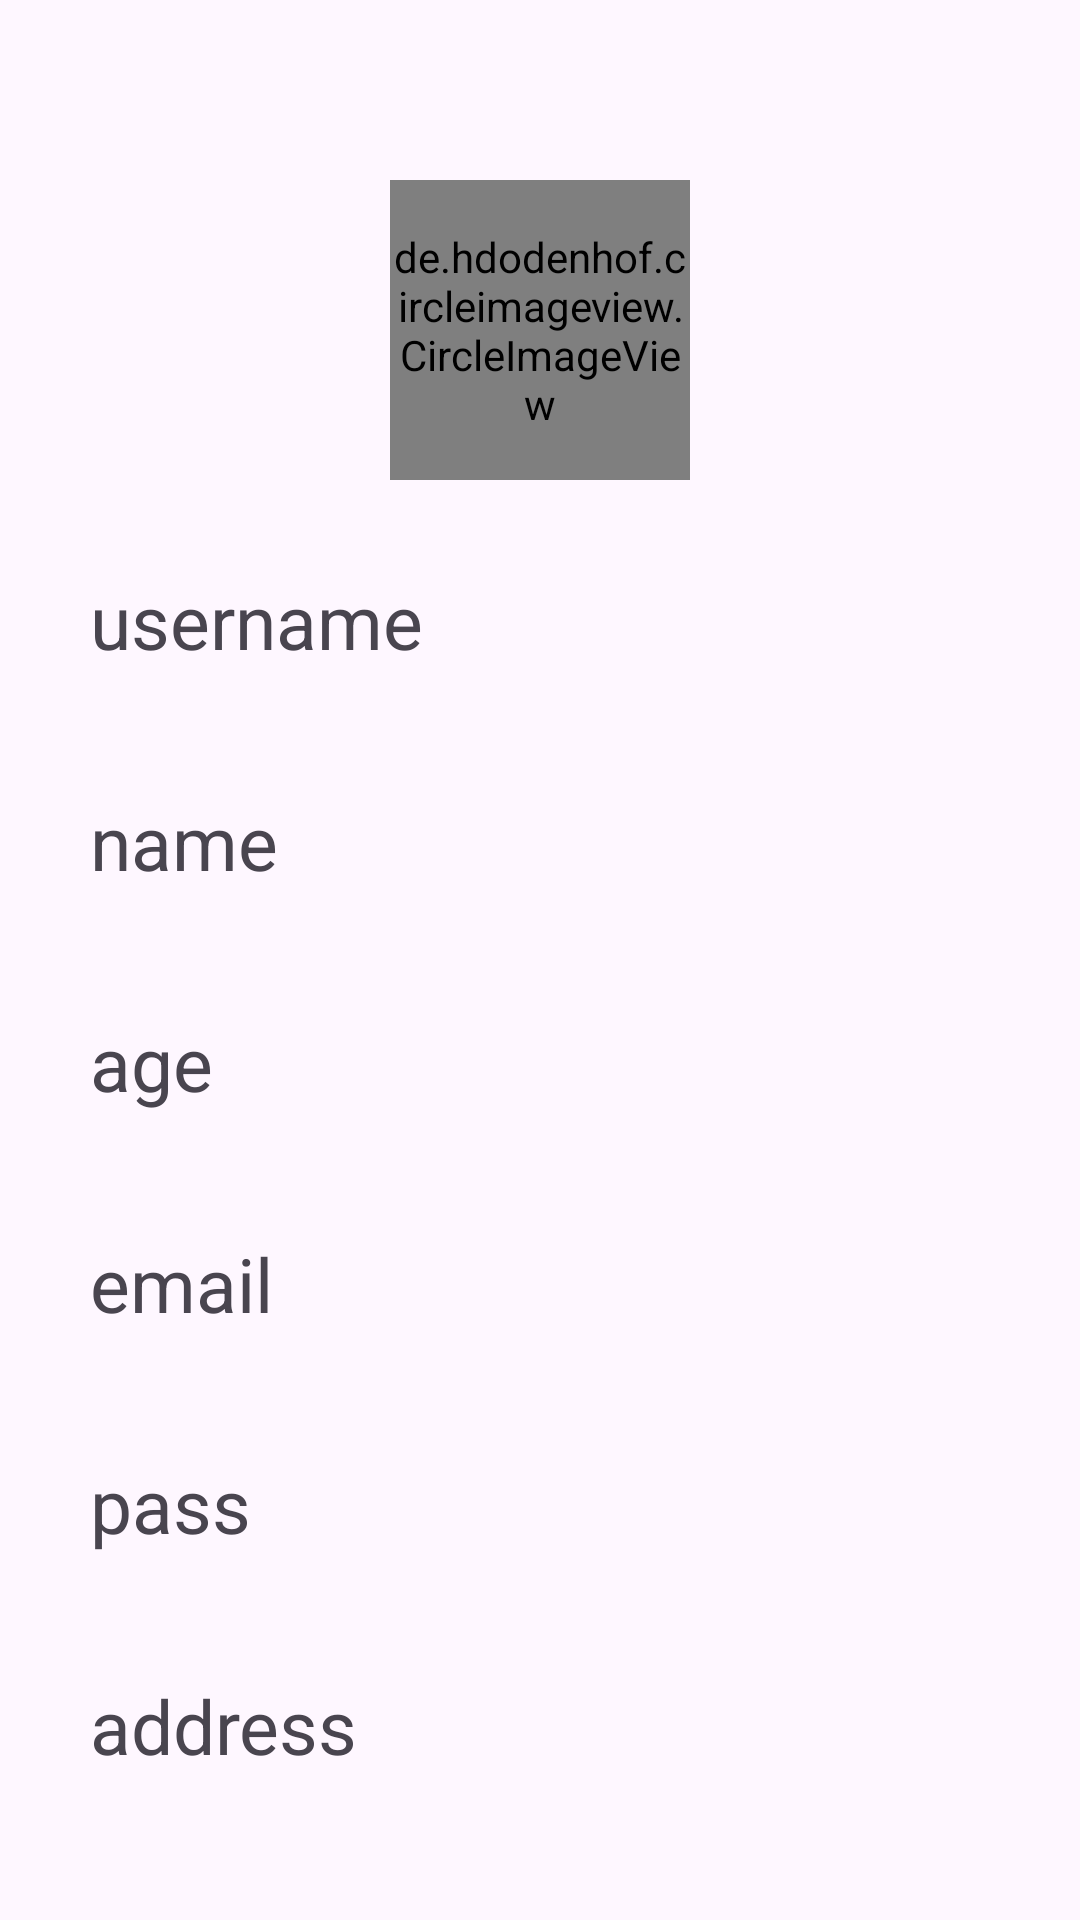

The Android layout XML behind this screen, and the referenced resources:
<!-- AndroidManifest.xml: application theme Theme.IntentSignUpAssignmen -->
<!-- res/layout/activity_home.xml -->
<?xml version="1.0" encoding="utf-8"?>
<androidx.constraintlayout.widget.ConstraintLayout xmlns:android="http://schemas.android.com/apk/res/android"
    xmlns:app="http://schemas.android.com/apk/res-auto"
    xmlns:tools="http://schemas.android.com/tools"
    android:id="@+id/parent"
    android:layout_width="match_parent"
    android:layout_height="match_parent"
    tools:context=".MainActivity">

    <de.hdodenhof.circleimageview.CircleImageView
        android:id="@+id/resPersonCIV"
        android:layout_width="100dp"
        android:layout_height="100dp"
        android:layout_marginTop="60dp"
        app:civ_border_color="@color/black"
        app:civ_border_width="2dp"
        app:layout_constraintEnd_toEndOf="@+id/parent"
        app:layout_constraintStart_toStartOf="@+id/parent"
        app:layout_constraintTop_toTopOf="@+id/parent"
        tools:ignore="MissingClass,MissingConstraints">

    </de.hdodenhof.circleimageview.CircleImageView>


    <TextView
        android:id="@+id/resUsername"
        android:layout_width="match_parent"
        android:layout_height="wrap_content"
        android:layout_marginStart="20dp"
        android:layout_marginTop="20dp"
        android:layout_marginEnd="20dp"
        android:text="username"
        android:padding="10sp"
        android:textSize="25sp"
        app:layout_constraintEnd_toEndOf="@+id/resPersonCIV"
        app:layout_constraintStart_toStartOf="@+id/resPersonCIV"
        app:layout_constraintTop_toBottomOf="@+id/resPersonCIV"
        tools:ignore="MissingConstraints" />

    <TextView
        android:id="@+id/resName"
        android:layout_width="match_parent"
        android:layout_height="wrap_content"
        android:layout_marginStart="20dp"
        android:layout_marginTop="20dp"
        android:layout_marginEnd="20dp"
        android:text="name"
        android:padding="10sp"
        android:textSize="25sp"
        app:layout_constraintEnd_toEndOf="@+id/resUsername"
        app:layout_constraintStart_toStartOf="@+id/resUsername"
        app:layout_constraintTop_toBottomOf="@+id/resUsername"
        tools:ignore="MissingConstraints" />

    <TextView
        android:id="@+id/resAge"
        android:layout_width="match_parent"
        android:layout_height="wrap_content"
        android:layout_marginStart="20dp"
        android:layout_marginTop="20dp"
        android:layout_marginEnd="20dp"
        android:text="age"
        android:padding="10sp"
        android:textSize="25sp"
        app:layout_constraintEnd_toEndOf="@+id/resName"
        app:layout_constraintStart_toStartOf="@+id/resName"
        app:layout_constraintTop_toBottomOf="@+id/resName"
        tools:ignore="MissingConstraints" />

    <TextView
        android:id="@+id/resEmail"
        android:layout_width="match_parent"
        android:layout_height="wrap_content"
        android:layout_marginStart="20dp"
        android:layout_marginTop="20dp"
        android:layout_marginEnd="20dp"
        android:text="email"
        android:padding="10sp"
        android:textSize="25sp"
        app:layout_constraintEnd_toEndOf="@+id/resAge"
        app:layout_constraintStart_toStartOf="@+id/resAge"
        app:layout_constraintTop_toBottomOf="@+id/resAge"
        tools:ignore="MissingConstraints" />

    <TextView
        android:id="@+id/resPass"
        android:layout_width="match_parent"
        android:layout_height="wrap_content"
        android:layout_marginStart="20dp"
        android:layout_marginTop="20dp"
        android:layout_marginEnd="20dp"
        android:text="pass"
        android:padding="10sp"
        android:textSize="25sp"
        app:layout_constraintEnd_toEndOf="@+id/resEmail"
        app:layout_constraintStart_toStartOf="@+id/resEmail"
        app:layout_constraintTop_toBottomOf="@+id/resEmail"
        tools:ignore="MissingConstraints" />

    <TextView
        android:id="@+id/resAddress"
        android:layout_width="match_parent"
        android:layout_height="wrap_content"
        android:layout_marginStart="20dp"
        android:layout_marginTop="20dp"
        android:layout_marginEnd="20dp"
        android:padding="10sp"
        android:text="address"
        android:textSize="25sp"
        app:layout_constraintEnd_toEndOf="@+id/resPass"
        app:layout_constraintStart_toStartOf="@+id/resPass"
        app:layout_constraintTop_toBottomOf="@+id/resPass"
        tools:ignore="MissingConstraints" />



</androidx.constraintlayout.widget.ConstraintLayout>
<!-- resources referenced by this layout -->
<resources>
  <style name="Theme.IntentSignUpAssignmen" parent="Base.Theme.IntentSignUpAssignmen" />
  <style name="Base.Theme.IntentSignUpAssignmen" parent="Theme.Material3.DayNight.NoActionBar">
          
          
          <item name="android:statusBarColor">#432B2B</item>
      </style>
  <!-- not gathered from this repository: default colours our renderer supplied (Android Studio template values) -->
  <color name="black">#FF000000</color>
</resources>
